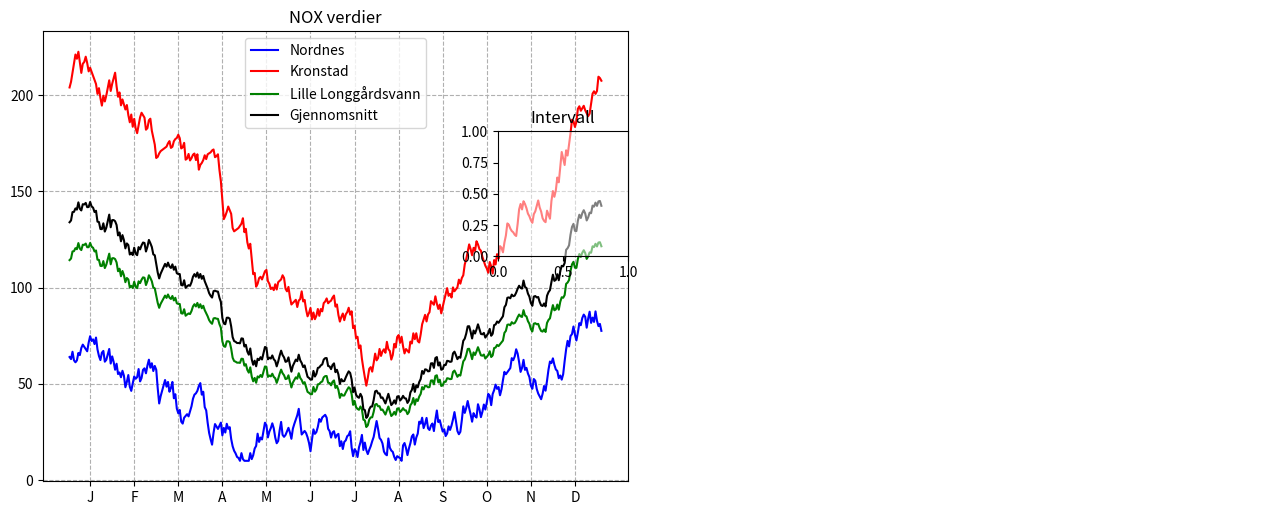

Here is the Python script that generated this plot: (Note: this script raises an exception after producing the figure.)
import math
import numpy as np
import matplotlib.pyplot as plt
from matplotlib.widgets import RadioButtons
import matplotlib.image as mpimg
import matplotlib.patches as mpatches

#Generater random data for a year
# centervals are values average values for each month
# samedata = false, new data each time program is called
import random
from random import randint
def genereate_random_year_dataList(intencity:float, seed:int=0) -> list[int]:
    """
    :param intencity: Number specifying size, amplitude
    :param seed: If given, same data with seed is generated
    :return:
    """
    if seed != 0:
        random.seed(seed)
    centervals = [200,150,100, 75,75,75, 50, 75, 100, 150, 200, 250, 300]
    centervals = [x * intencity for x in centervals]
    nox = centervals[0]
    inc = True
    noxList = []
    for index in range(1,365):
        if randint(1, 100) > 50:
            inc = not inc
        center = centervals[int(index / 30)]
        dx = min(2.0, max(0.5, nox / center ))
        nox =  nox + randint(1,5) / dx if inc else nox - randint( 1, 5) * dx
        nox = max(10, nox)
        noxList.append(nox)
    return noxList

kron_nox_year = genereate_random_year_dataList(intencity=1.0, seed = 2)
nord_nox_year = genereate_random_year_dataList(intencity=.3, seed = 1)
#lille_nox_year = genereate_random_year_dataList(intencity=.6, seed = 3)
kron_asfaltstov_year = genereate_random_year_dataList(intencity=2.0, seed = 5)
nord_asfaltstov_year = genereate_random_year_dataList(intencity=0.7, seed = 4)
#lille_asfaltstov_year = genereate_random_year_dataList(intencity=1.2, seed = 2)

def gjennomsnitt(nordnes, kronstad):
    avg = []
    for index in range(0,len(nordnes)):
        avg.append((nordnes[index]+kronstad[index])/2)
    return avg

gjen_nox_year = gjennomsnitt(kron_nox_year,nord_nox_year)

#create figure and 3 axis
fig = plt.figure(figsize=(13, 5))

axNok = fig.add_axes((0.05, 0.05, 0.45, 0.9))
axInterval = fig.add_axes((0.4, 0.5, 0.1, 0.25))
axBergen = fig.add_axes((0.5, 0.05, 0.5, 0.9))

axInterval.patch.set_alpha(0.5)

coordinates_Nordnes = (90, 60)
coordinates_Kronstad = (600, 750)
coordinates_LilleLongGardsvann = (450, 335)
days_interval = (1,366)
marked_point = (0,0)



def on_day_interval(kvartal):
    global days_interval, marked_point
    axNok.cla()
    days_interval = (1,366)
    if kvartal == '1. Kvartal':
        days_interval = (1,90)
    if kvartal == '2. Kvartal':
        days_interval = (90, 180)
    if kvartal == '3. Kvartal':
        days_interval = (180,270)
    if kvartal == '4. Kvartal':
        days_interval = (270,366)
    marked_point = (0, 0)
    plot_graph()

def on_click(event) :
    global marked_point
    if ax := event.inaxes:
        if ax == axBergen:
            marked_point = (event.xdata, event.ydata)
            plot_graph()

#estimate NOX value based on the two measuring stations
def calc_point_value(valN, valK):
    dist_nordnes = math.dist(coordinates_Nordnes, marked_point)
    dist_kronstad = math.dist(coordinates_Kronstad, marked_point)
    distNordnesKronstad = math.dist(coordinates_Nordnes, coordinates_Kronstad)
    val = (1 - dist_kronstad / (dist_kronstad + dist_nordnes)) * valK + (1 - dist_nordnes / (dist_kronstad + dist_nordnes)) * valN
    val = val * (distNordnesKronstad / (dist_nordnes + dist_kronstad)) ** 4

    return val

def lille_longgardsvann (valN, valK):
    dist_nordnes = math.dist(coordinates_Nordnes, coordinates_LilleLongGardsvann)
    dist_kronstad = math.dist(coordinates_Kronstad, coordinates_LilleLongGardsvann)
    distNordnesKronstad = math.dist(coordinates_Nordnes, coordinates_Kronstad)
    val = (1 - dist_kronstad / (dist_kronstad + dist_nordnes)) * valK + (1 - dist_nordnes / (dist_kronstad + dist_nordnes)) * valN
    val = val * (distNordnesKronstad / (dist_nordnes + dist_kronstad)) ** 4

    return val

# Make two circles in Nordnes and Kronstad
def draw_circles_stations():
    circle = mpatches.Circle((90,60), 25, color='blue')
    axBergen.add_patch(circle)
    circle = mpatches.Circle((600, 750), 25, color='red')
    axBergen.add_patch(circle)
    circle = mpatches.Circle((450,335),25,color="green")
    axBergen.add_patch(circle)

def draw_label_and_ticks():
    num_labels = 12
    xlabels = ['J' ,'F' ,'M' ,'A' ,'M' ,'J', 'J', 'A', 'S', 'O', 'N', 'D']
    xticks = np.linspace(15, 345, num_labels)
    if days_interval[1] == 90:
        xticks = [15,45,75]
        xlabels = ['Jan', 'Feb', 'Mars']
    if days_interval[1] == 180:
        xticks = [15,45,75]
        xlabels = ['April', 'Mai', 'Juni']
    if days_interval[1] == 270:
        xticks = [15, 45, 75]
        xlabels = ['July', 'Aug', 'Sept']
    if days_interval[0] == 270:
        xticks = [15, 45, 75]
        xlabels = ['Okt', 'Nov', 'Des']
    axNok.set_xticks(xticks)
    axNok.set_xticklabels(xlabels)

def plot_graph():

    axNok.cla()
    axBergen.cla()
    nord_nox = nord_nox_year[days_interval[0]:days_interval[1]]
    kron_nox = kron_nox_year[days_interval[0]:days_interval[1]]
    days = len(nord_nox)
    lille_nox = [lille_longgardsvann(nord_nox[i], kron_nox[i]) for i in range(days)]
    gjen_nox = gjen_nox_year[days_interval[0]:days_interval[1]]


    list_days = np.linspace(1, days, days)

#draw the marked point & the orange graph
    l5 = None
    if marked_point != (0,0):
        nox_point = [calc_point_value(nord_nox[i], kron_nox[i]) for i in range(days)]
        l5, = axNok.plot(list_days, nox_point, 'darkorange')
        circle = mpatches.Circle((marked_point[0], marked_point[1]), 25, color='orange')
        axBergen.add_patch(circle)

    l1, = axNok.plot(list_days, nord_nox, 'blue')
    l2, = axNok.plot(list_days, kron_nox, 'red')
    l3, = axNok.plot(list_days, lille_nox, 'green')
    l4, = axNok.plot(list_days,gjen_nox,'black' )
    axNok.set_title("NOX verdier")
    axInterval.set_title("Intervall")

    lines = [l1, l2, l3, l4] if l5 is None else [l1,l2, l3, l4, l5]
    axNok.legend(lines, ["Nordnes", "Kronstad", "Lille Longgårdsvann","Gjennomsnitt", "Markert plass"])
    axNok.grid(linestyle='--')
    draw_label_and_ticks()

    #Plot Map of Bergen
    axBergen.axis('off')
    img = mpimg.imread('bergen.png')
    img = axBergen.imshow(img)
    axBergen.set_title("Kart Bergen")
    draw_circles_stations()
    plt.draw()

plot_graph()

# draw radiobutton interval
listFonts = [12] * 5
listColors = ['yellow'] * 5
radio_button = RadioButtons(axInterval, ('År',
                                          '1. Kvartal',
                                          '2. Kvartal',
                                          '3. Kvartal',
                                          '4. Kvartal'),
                            label_props={'color': listColors, 'fontsize' : listFonts},
                            radio_props={'facecolor': listColors,  'edgecolor': listColors},
                            )
axInterval.set_facecolor('darkblue')
radio_button.on_clicked(on_day_interval)
# noinspection PyTypeChecker
plt.connect('button_press_event', on_click)

plt.show()

